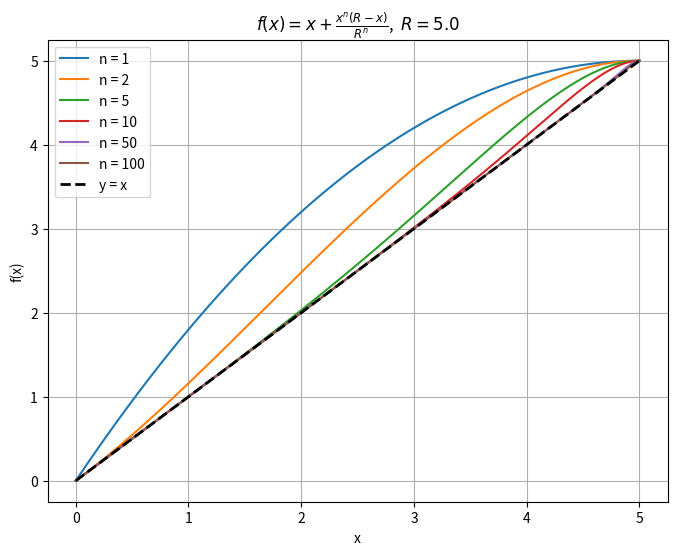

The script that saved this image:
import numpy as np
import matplotlib.pyplot as plt

def f(x, n, R=1.0):
    """函数 f(x) = x + x^n (R-x) / R^n"""
    return x + (x**n * (R - x)) / (R**n)

# 参数设置
R = 5.0                     # 定义域右端点
x = np.linspace(0, R, 500)  # 绘图点

# 不同的 n 值（n 越大，函数越贴近 y=x）
n_values = [1, 2, 5, 10, 50, 100]

# 绘图
plt.figure(figsize=(8, 6))
for n in n_values:
    y = f(x, n, R)
    plt.plot(x, y, label=f'n = {n}')

# 参考直线 y = x
plt.plot(x, x, 'k--', linewidth=2, label='y = x')

# 图形修饰
plt.xlabel('x')
plt.ylabel('f(x)')
plt.title(f'$f(x) = x + \\frac{{x^{{n}} (R-x)}}{{R^{{n}}}}$,  $R={R}$')
plt.legend()
plt.grid(True)
# 保存图片（新增的一行）
plt.savefig('f_plot.png', dpi=300, bbox_inches='tight')
plt.show()
